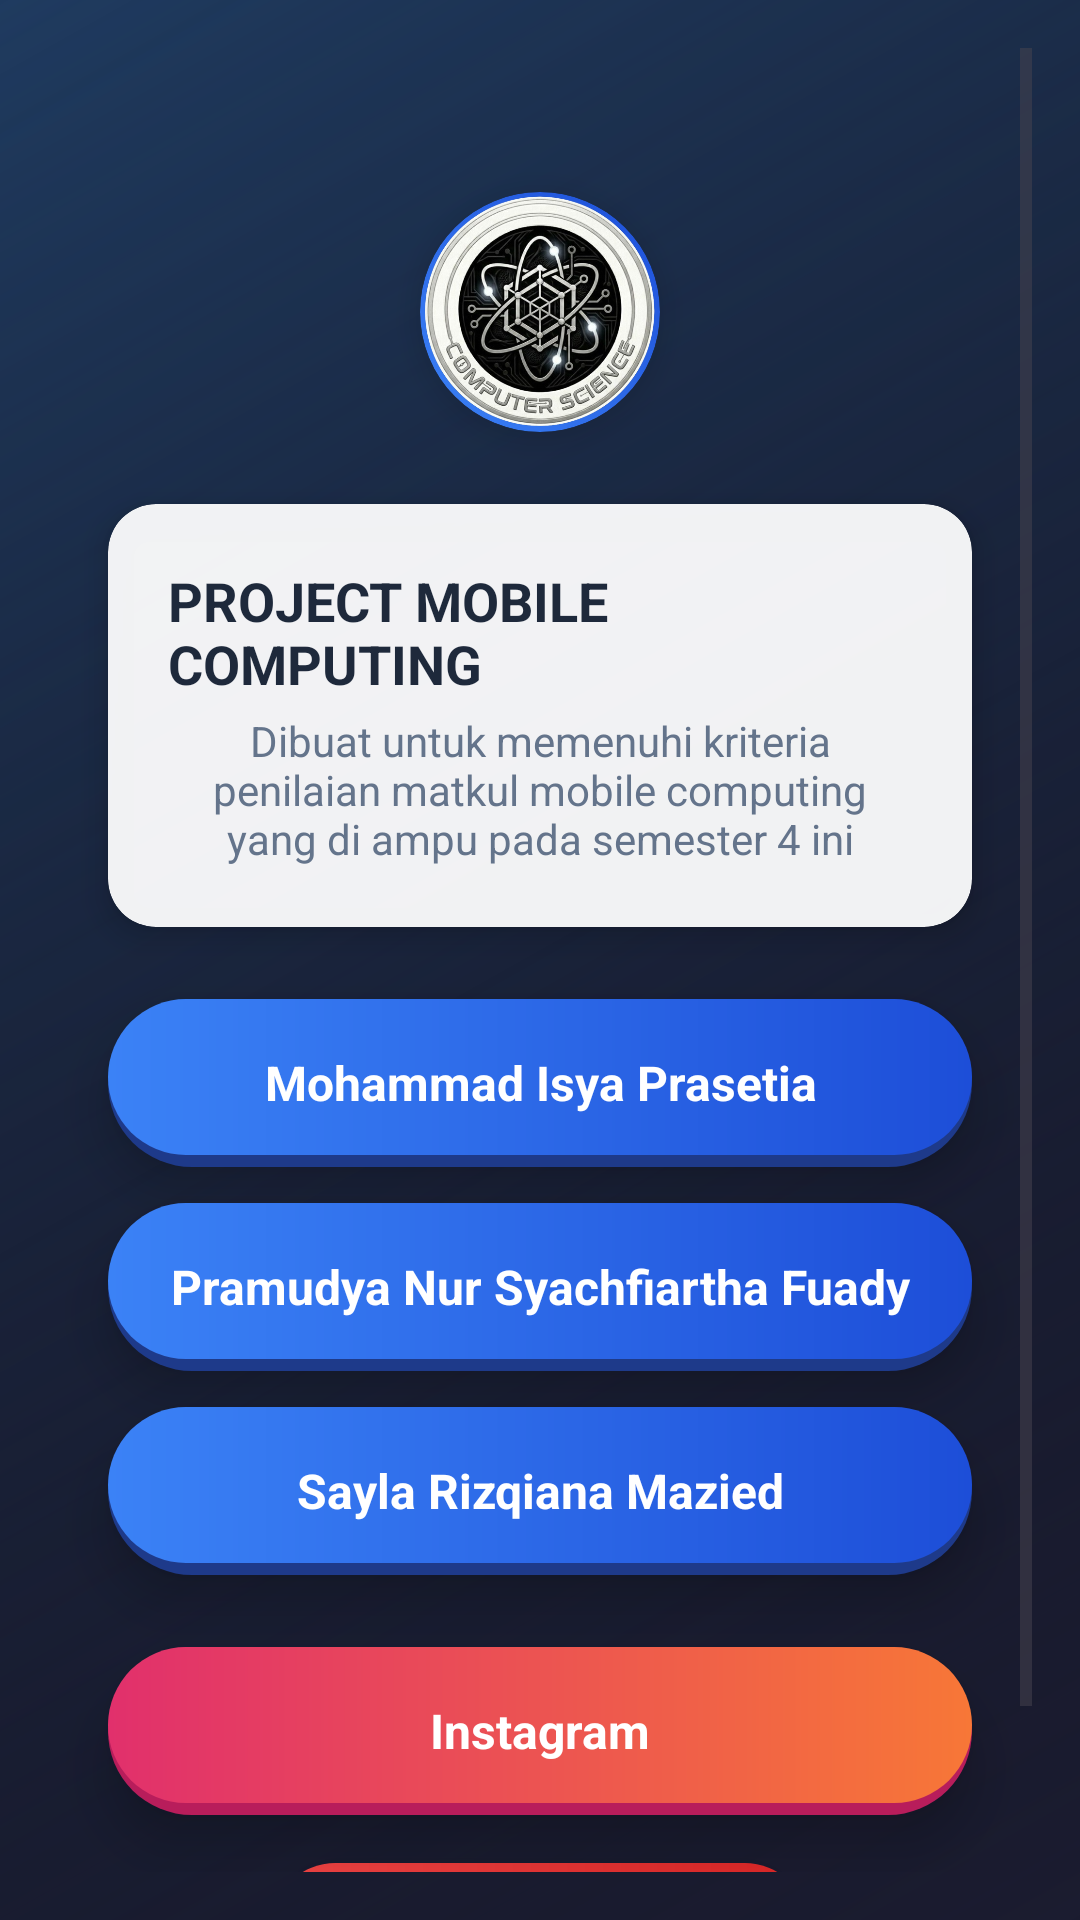

Android layout source for this screen:
<!-- AndroidManifest.xml: application theme Theme.TugasAkhirKelompok5MC -->
<!-- res/layout/activity_main.xml -->
<?xml version="1.0" encoding="utf-8"?>
<androidx.constraintlayout.widget.ConstraintLayout xmlns:android="http://schemas.android.com/apk/res/android"
    xmlns:app="http://schemas.android.com/apk/res-auto"
    android:id="@+id/main"
    android:layout_width="match_parent"
    android:layout_height="match_parent"
    android:background="@drawable/bg_gradient_background"
    android:padding="@dimen/margin_large">

    <ScrollView
        android:layout_width="0dp"
        android:layout_height="0dp"
        app:layout_constraintTop_toTopOf="parent"
        app:layout_constraintBottom_toBottomOf="parent"
        app:layout_constraintStart_toStartOf="parent"
        app:layout_constraintEnd_toEndOf="parent">

        <LinearLayout
            android:layout_width="match_parent"
            android:layout_height="wrap_content"
            android:gravity="center_horizontal"
            android:orientation="vertical"
            android:paddingBottom="@dimen/margin_large">

            
            <ImageView
                android:layout_width="@dimen/logo_size"
                android:layout_height="@dimen/logo_size"
                android:layout_marginTop="@dimen/margin_header"
                android:background="@drawable/bg_circle_logo"
                android:clipToOutline="true"
                android:contentDescription="Logo Kelas"
                android:elevation="6dp"
                android:scaleType="centerCrop"
                android:outlineProvider="background"
                app:srcCompat="@drawable/logo_kelas" />

            
            <androidx.cardview.widget.CardView
                android:layout_width="match_parent"
                android:layout_height="wrap_content"
                android:layout_marginHorizontal="@dimen/margin_xlarge"
                android:layout_marginTop="@dimen/margin_xxlarge"
                app:cardBackgroundColor="@color/glass_card_bg"
                app:cardCornerRadius="@dimen/corner_large"
                app:cardElevation="6dp">

                <LinearLayout
                    android:layout_width="match_parent"
                    android:layout_height="wrap_content"
                    android:gravity="center"
                    android:orientation="vertical"
                    android:padding="@dimen/padding_large">

                    <TextView
                        android:layout_width="wrap_content"
                        android:layout_height="wrap_content"
                        android:text="@string/info_title"
                        android:textColor="@color/text_primary"
                        android:textSize="@dimen/text_large"
                        android:textStyle="bold" />

                    <TextView
                        android:layout_width="wrap_content"
                        android:layout_height="wrap_content"
                        android:layout_marginTop="@dimen/margin_small"
                        android:gravity="center"
                        android:text="@string/info_subtitle"
                        android:textColor="@color/text_secondary"
                        android:textSize="@dimen/text_xsmall" />

                </LinearLayout>

            </androidx.cardview.widget.CardView>

            
            <FrameLayout
                android:id="@+id/btnDev1"
                style="@style/GradientButton"
                android:layout_marginHorizontal="@dimen/margin_xlarge"
                android:layout_marginTop="@dimen/margin_xxlarge"
                android:background="@drawable/bg_primary_gradient"
                android:elevation="10dp"
                android:outlineProvider="background">

                <TextView
                    android:layout_width="match_parent"
                    android:layout_height="match_parent"
                    style="@style/ButtonLabel"
                    android:text="@string/btn_dev1" />

            </FrameLayout>

            
            <FrameLayout
                android:id="@+id/btnDev2"
                style="@style/GradientButton"
                android:layout_marginHorizontal="@dimen/margin_xlarge"
                android:layout_marginTop="@dimen/margin_default"
                android:background="@drawable/bg_primary_gradient"
                android:elevation="10dp"
                android:outlineProvider="background">

                <TextView
                    android:layout_width="match_parent"
                    android:layout_height="match_parent"
                    style="@style/ButtonLabel"
                    android:text="@string/btn_dev2" />

            </FrameLayout>

            
            <FrameLayout
                android:id="@+id/btnDev3"
                style="@style/GradientButton"
                android:layout_marginHorizontal="@dimen/margin_xlarge"
                android:layout_marginTop="@dimen/margin_default"
                android:background="@drawable/bg_primary_gradient"
                android:elevation="10dp"
                android:outlineProvider="background">

                <TextView
                    android:layout_width="match_parent"
                    android:layout_height="match_parent"
                    style="@style/ButtonLabel"
                    android:text="@string/btn_dev3" />

            </FrameLayout>

            
            <FrameLayout
                android:id="@+id/btnInstagram"
                style="@style/GradientButton"
                android:layout_marginHorizontal="@dimen/margin_xlarge"
                android:layout_marginTop="@dimen/margin_xxlarge"
                android:background="@drawable/bg_instagram_gradient"
                android:elevation="10dp"
                android:outlineProvider="background">

                <TextView
                    android:layout_width="match_parent"
                    android:layout_height="match_parent"
                    style="@style/ButtonLabel"
                    android:text="@string/btn_instagram" />

            </FrameLayout>

            
            <FrameLayout
                android:id="@+id/btnExit"
                android:layout_width="@dimen/btn_exit_width"
                android:layout_height="@dimen/btn_height_medium"
                android:layout_marginTop="@dimen/margin_large"
                android:background="@drawable/bg_exit_gradient"
                android:clickable="true"
                android:focusable="true"
                android:foreground="?attr/selectableItemBackground"
                android:elevation="6dp"
                android:outlineProvider="background">

                <TextView
                    android:layout_width="match_parent"
                    android:layout_height="match_parent"
                    style="@style/ButtonLabel"
                    android:text="@string/btn_exit" />

            </FrameLayout>

        </LinearLayout>

    </ScrollView>

</androidx.constraintlayout.widget.ConstraintLayout>
<!-- resources referenced by this layout -->
<resources>
  <color name="glass_card_bg">#F0FFFFFF</color>
  <color name="text_primary">#1E293B</color>
  <color name="text_secondary">#64748B</color>
  <dimen name="btn_exit_width">180dp</dimen>
  <dimen name="btn_height_medium">48dp</dimen>
  <dimen name="corner_large">16dp</dimen>
  <dimen name="logo_size">80dp</dimen>
  <dimen name="margin_default">12dp</dimen>
  <dimen name="margin_header">48dp</dimen>
  <dimen name="margin_large">16dp</dimen>
  <dimen name="margin_small">4dp</dimen>
  <dimen name="margin_xlarge">20dp</dimen>
  <dimen name="margin_xxlarge">24dp</dimen>
  <dimen name="padding_large">20dp</dimen>
  <dimen name="text_large">18sp</dimen>
  <dimen name="text_xsmall">14sp</dimen>
  <!-- drawable bg_circle_logo (drawable) -->
  <?xml version="1.0" encoding="utf-8"?>
  <shape xmlns:android="http://schemas.android.com/apk/res/android"
      android:shape="oval">
      <gradient
          android:startColor="#3B82F6"
          android:endColor="#1D4ED8"
          android:angle="45" />
      <size android:width="80dp" android:height="80dp" />
  </shape>
  <!-- drawable bg_exit_gradient (drawable) -->
  <?xml version="1.0" encoding="utf-8"?>
  <layer-list xmlns:android="http://schemas.android.com/apk/res/android">
      <item>
          <shape>
              <solid android:color="#991B1B" />
              <corners android:radius="24dp" />
          </shape>
      </item>
      <item android:bottom="4dp">
          <shape>
              <gradient
                  android:startColor="#EF4444"
                  android:endColor="#DC2626"
                  android:angle="0" />
              <corners android:radius="24dp" />
          </shape>
      </item>
  </layer-list>
  <string name="btn_dev1">Mohammad Isya Prasetia</string>
  <string name="btn_dev2">Pramudya Nur Syachfiartha Fuady</string>
  <string name="btn_dev3">Sayla Rizqiana Mazied</string>
  <string name="btn_exit">Keluar</string>
  <string name="btn_instagram">Instagram</string>
  <string name="info_subtitle">Dibuat untuk memenuhi kriteria penilaian matkul mobile computing yang di ampu pada semester 4 ini</string>
  <string name="info_title">PROJECT MOBILE COMPUTING</string>
  <style name="ButtonLabel">
          <item name="android:gravity">center</item>
          <item name="android:textColor">@color/text_on_primary</item>
          <item name="android:textStyle">bold</item>
          <item name="android:textSize">@dimen/text_medium</item>
      </style>
  <style name="GradientButton">
          <item name="android:layout_width">match_parent</item>
          <item name="android:layout_height">@dimen/btn_height_large</item>
          <item name="android:clickable">true</item>
          <item name="android:focusable">true</item>
          <item name="android:foreground">?attr/selectableItemBackground</item>
      </style>
  <style name="Theme.TugasAkhirKelompok5MC" parent="Base.Theme.TugasAkhirKelompok5MC" />
  <color name="text_on_primary">#FFFFFF</color>
  <dimen name="text_medium">16sp</dimen>
  <dimen name="btn_height_large">56dp</dimen>
  <style name="Base.Theme.TugasAkhirKelompok5MC" parent="Theme.Material3.DayNight.NoActionBar">
          <item name="colorPrimary">@color/primary</item>
          <item name="colorOnPrimary">@color/text_on_primary</item>
          <item name="android:statusBarColor">@color/bg_base_start</item>
          <item name="android:navigationBarColor">@color/bg_base_start</item>
      </style>
  <color name="primary">#3B82F6</color>
  <color name="bg_base_start">#0B1120</color>
</resources>
